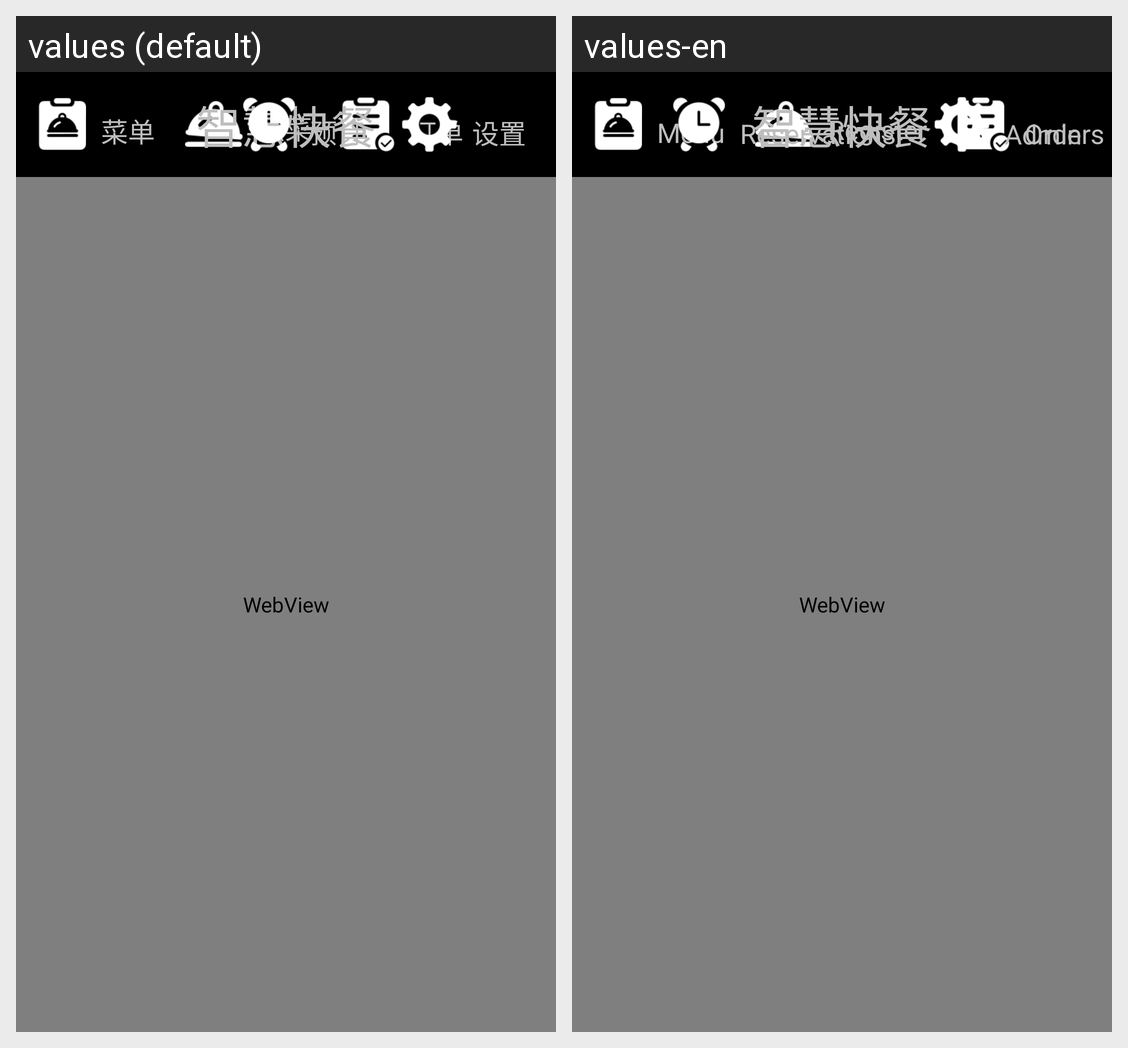

For this localized Android screen grid, give each drawn string resource with its value in every locale shown.
Android screen res/layout/aty_table_main.xml rendered under 2 locales, left to right: values (default), values-en. Device: Nexus 5 (rendered at 1080×1920; each locale shown at half size, 540×960, under a caption strip naming it); theme android:Theme.NoTitleBar.Fullscreen.
Strings drawn on this screen, with the default value and each locale's value (text and hints the layout hard-codes, and strings that could not be matched under every locale, appear in the picture but are not listed):

sth_home_dishmenu
  values: 菜单
  values-en: Menu

sth_home_orderdish
  values: 点菜
  values-en: Register

sth_home_order
  values: 订单
  values-en: Orders

sth_home_setting
  values: 设置
  values-en: Admin

sth_home_reserve
  values: 预订
  values-en: Reservations
